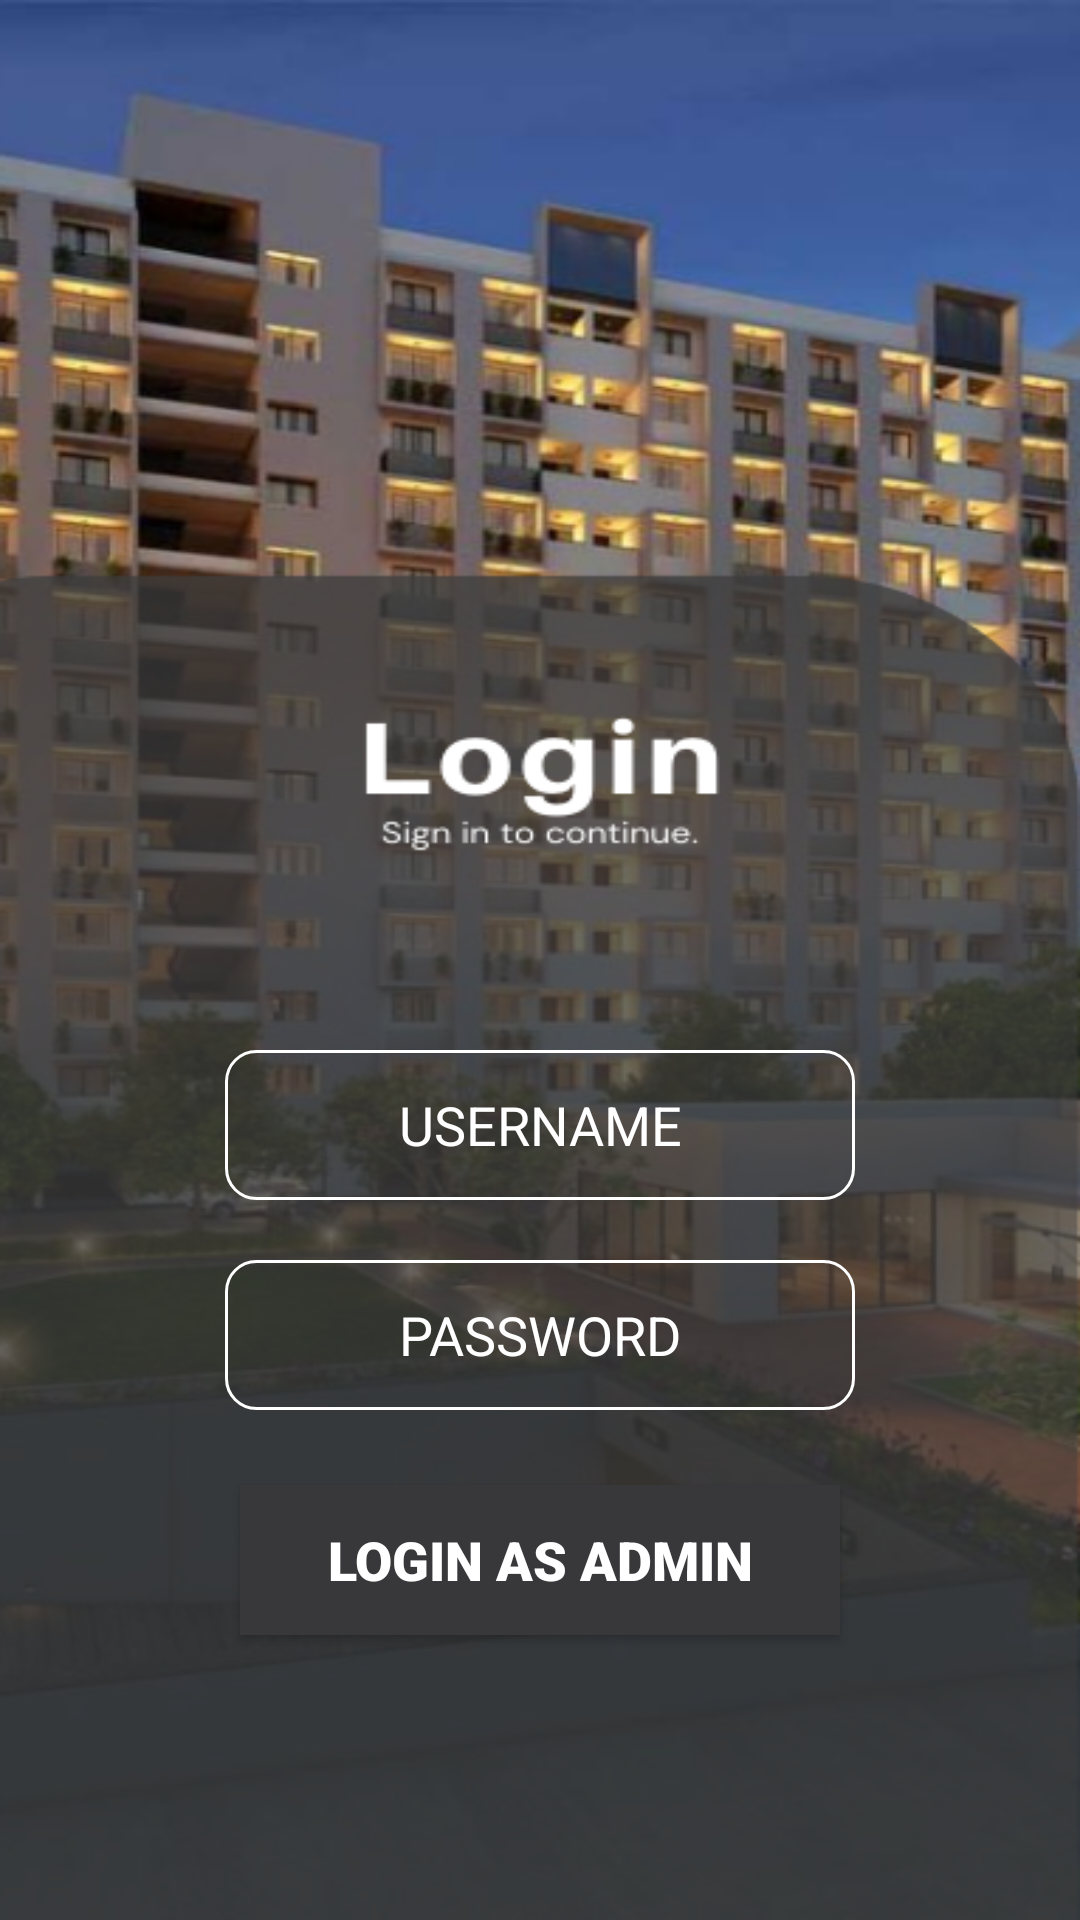

Android layout source for this screen:
<!-- AndroidManifest.xml: application theme Theme.SocityApp -->
<!-- res/layout/activity_admin_login.xml -->
<?xml version="1.0" encoding="utf-8"?>
<LinearLayout xmlns:android="http://schemas.android.com/apk/res/android"
    xmlns:app="http://schemas.android.com/apk/res-auto"
    xmlns:tools="http://schemas.android.com/tools"
    android:layout_width="match_parent"
    android:layout_height="match_parent"
    tools:context=".LoginActivity"
    android:orientation="vertical"
    android:background="@drawable/login">
    <EditText
        android:layout_width="match_parent"
        android:layout_height="50dp"
        android:id="@+id/edno6"
        android:hint="USERNAME"
        android:layout_marginLeft="75dp"
        android:layout_marginRight="75dp"
        android:layout_marginTop="350dp"
        android:background="@drawable/shape"
        android:gravity="center"
        android:textColor="#FFFFFF"
        android:textColorHint="#FFFFFF"/>
    <EditText
        android:layout_width="match_parent"
        android:layout_height="50dp"
        android:id="@+id/edno7"
        android:hint="PASSWORD"
        android:layout_marginLeft="75dp"
        android:layout_marginRight="75dp"
        android:layout_marginTop="20dp"
        android:background="@drawable/shape"
        android:gravity="center"
        android:inputType="textPassword"
        android:textColor="#FFFFFF"
        android:textColorHint="#FFFFFF"/>
    <Button
        android:layout_width="match_parent"
        android:layout_height="50dp"
        android:id="@+id/btnadmin"
        android:text="LOGIN AS ADMIN"
        android:layout_marginLeft="80dp"

        android:layout_marginRight="80dp"
        android:layout_marginTop="25dp"
        android:fontFamily="sans-serif-black"
        android:textSize="18sp"
        android:background="@drawable/design"
        android:textColor="#FFFFFF"/>


</LinearLayout>
<!-- resources referenced by this layout -->
<resources>
  <!-- drawable design (drawable) -->
  <?xml version="1.0" encoding="utf-8"?>
  <shape xmlns:android="http://schemas.android.com/apk/res/android">
      <solid android:color="#38383A"/>
  </shape>
  <!-- drawable login: png bitmap (drawable, 318120 bytes) -->
  <!-- drawable shape (drawable) -->
  <?xml version="1.0" encoding="utf-8"?>
  <shape xmlns:android="http://schemas.android.com/apk/res/android"
      android:shape="rectangle"
      android:thickness="5dp">
      <stroke android:width="1dp"
          android:color="#FFFFFF"/>
  
      <corners android:radius="10dp"/>
  
  </shape>
  <style name="Theme.SocityApp" parent="Base.Theme.SocityApp" />
  <style name="Base.Theme.SocityApp" parent="Theme.Material3.DayNight.NoActionBar">
          
          
      </style>
</resources>
